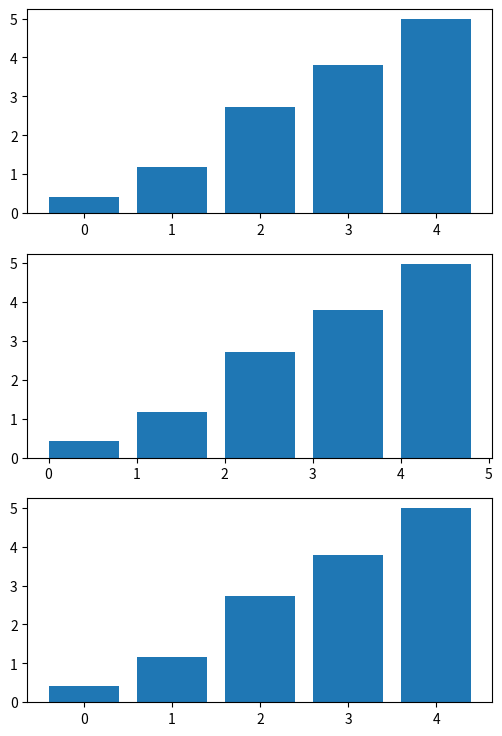

This chart was generated by the following Python code:
import matplotlib.pyplot as plt
import numpy as np

n = 5
data = np.array(range(n)) + np.random.rand(n)
print(data)
fig, ax = plt.subplots(3, figsize=(6, 9))

bar_locations = np.arange(n)
print(bar_locations)
ax[0].bar(bar_locations, data)
ax[1].bar(bar_locations, data, align='edge')
ax[2].bar(bar_locations, data, align='center')

plt.show()